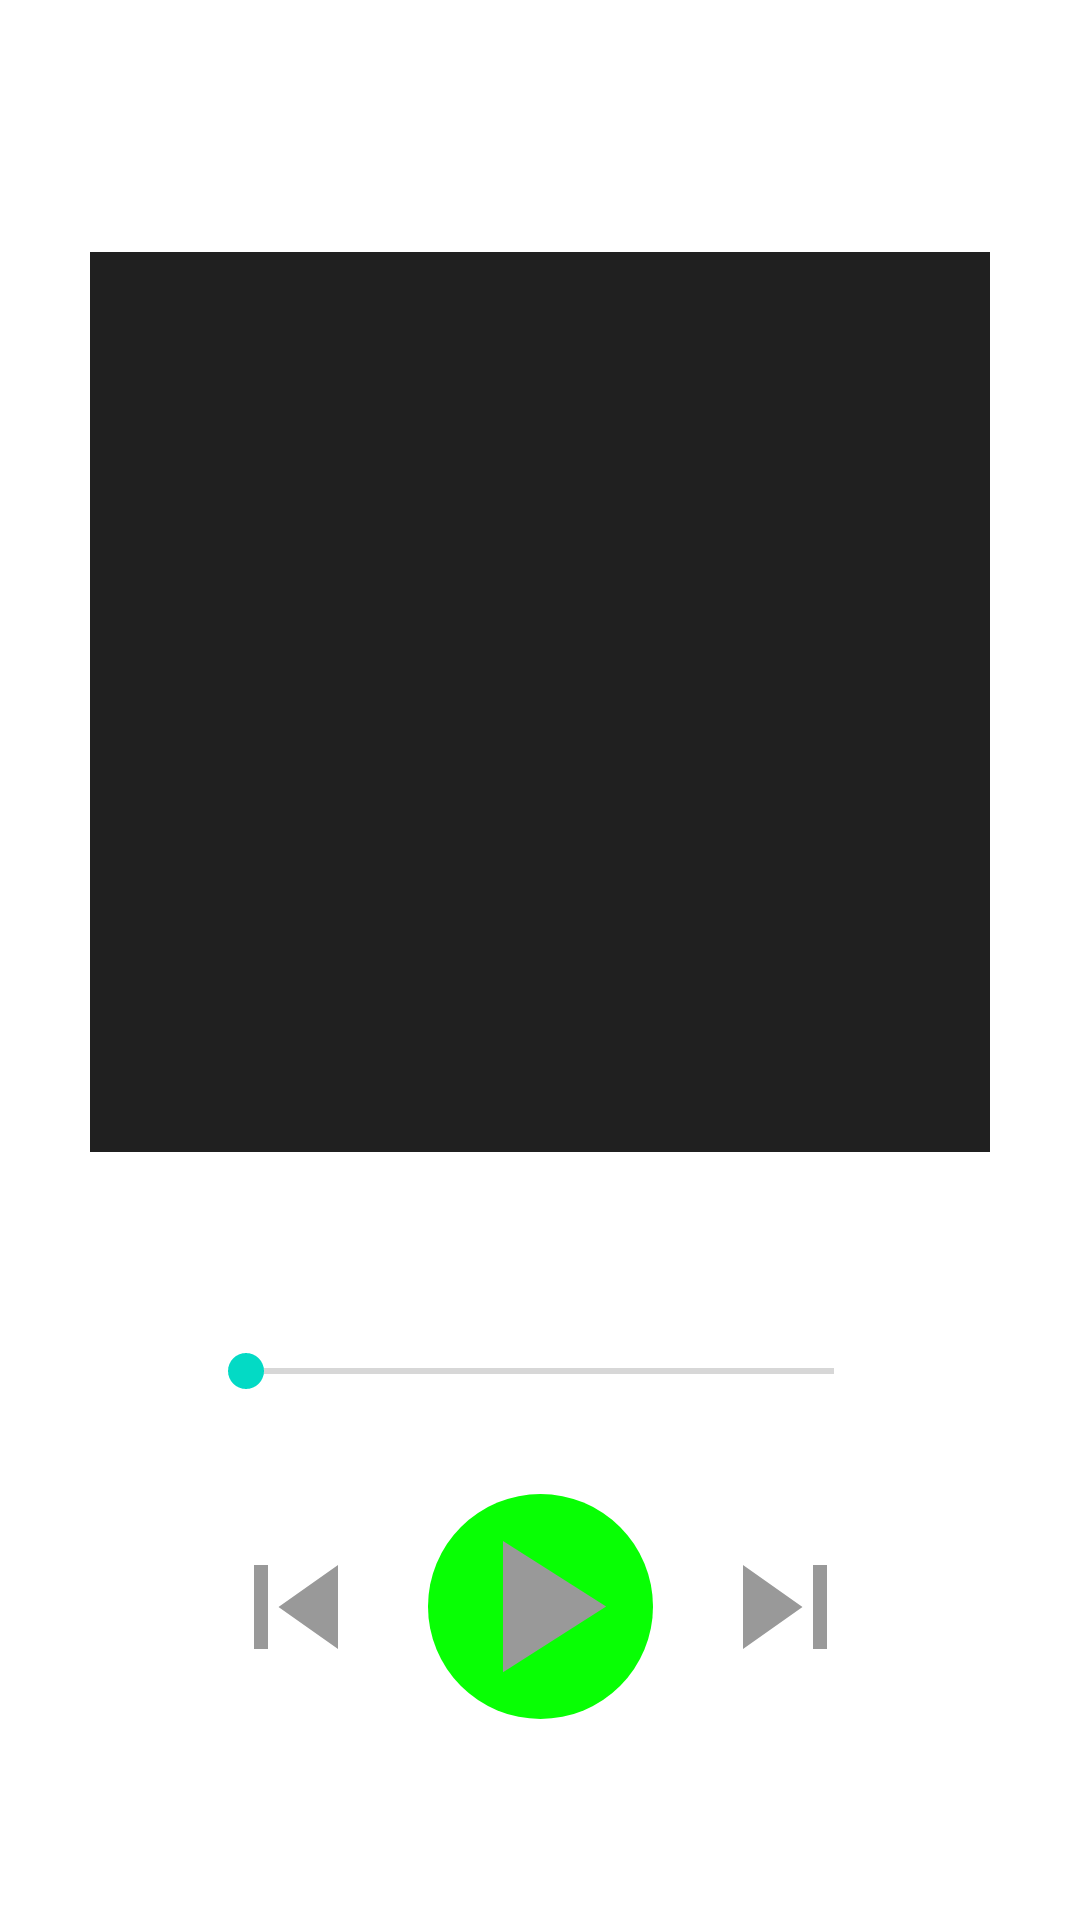

Here is an Android app screen rendered from its layout file. Give the layout XML and the strings, colors and styles it references.
<!-- AndroidManifest.xml: application theme Theme.Music.MyStyle -->
<!-- res/layout/fragment_song.xml -->
<?xml version="1.0" encoding="utf-8"?>
<androidx.constraintlayout.widget.ConstraintLayout xmlns:android="http://schemas.android.com/apk/res/android"
    xmlns:app="http://schemas.android.com/apk/res-auto"
    xmlns:tools="http://schemas.android.com/tools"
    android:layout_width="match_parent"
    android:layout_height="match_parent"
    tools:context=".ui.fragments.SongFragment">

    <com.google.android.material.textview.MaterialTextView
        android:id="@+id/tvSongName"
        android:layout_width="0dp"
        android:layout_height="wrap_content"
        android:gravity="center"
        android:textAppearance="@style/TextAppearance.AppCompat.Display1"
        app:layout_constraintBottom_toTopOf="@+id/ivSongImage"
        app:layout_constraintEnd_toEndOf="parent"
        app:layout_constraintHorizontal_bias="0.5"
        app:layout_constraintStart_toStartOf="parent"
        app:layout_constraintTop_toTopOf="parent"
        tools:text="SONG NAME" />

    <ImageView
        android:id="@+id/ivSongImage"
        android:layout_width="300dp"
        android:layout_height="300dp"
        android:background="#202020"
        android:contentDescription="@string/image_content"
        app:layout_constraintBottom_toTopOf="@+id/guideline2"
        app:layout_constraintEnd_toEndOf="parent"
        app:layout_constraintHorizontal_bias="0.5"
        app:layout_constraintStart_toStartOf="parent"
        tools:ignore="ImageContrastCheck"
        tools:srcCompat="@tools:sample/avatars" />

    <com.google.android.material.textview.MaterialTextView
        android:id="@+id/tvCurTime"
        android:layout_width="50dp"
        android:layout_height="wrap_content"
        android:layout_marginStart="16dp"
        android:gravity="center"
        android:textAppearance="@style/TextAppearance.AppCompat.Small"
        app:layout_constraintBottom_toBottomOf="@+id/seekBar"
        app:layout_constraintStart_toStartOf="parent"
        app:layout_constraintTop_toTopOf="@+id/seekBar"
        tools:text="00:00" />

    <SeekBar
        android:id="@+id/seekBar"
        android:layout_width="0dp"
        android:layout_height="wrap_content"
        app:layout_constraintEnd_toStartOf="@+id/tvSongDuration"
        app:layout_constraintStart_toEndOf="@+id/tvCurTime"
        app:layout_constraintTop_toTopOf="@+id/guideline3" />

    <com.google.android.material.textview.MaterialTextView
        android:id="@+id/tvSongDuration"
        android:layout_width="50dp"
        android:layout_height="wrap_content"
        android:layout_marginEnd="16dp"
        android:gravity="center"
        android:textAppearance="@style/TextAppearance.AppCompat.Small"
        app:layout_constraintBottom_toBottomOf="@+id/seekBar"
        app:layout_constraintEnd_toEndOf="parent"
        app:layout_constraintTop_toTopOf="@+id/seekBar"
        tools:text="00:00" />

    <ImageView
        android:id="@+id/ivPlayPauseDetail"
        android:layout_width="75dp"
        android:layout_height="75dp"
        android:layout_marginTop="32dp"
        android:background="@drawable/circle_drawable"
        android:contentDescription="@string/image_content"
        android:src="@drawable/ic_play"
        app:layout_constraintEnd_toEndOf="parent"
        app:layout_constraintHorizontal_bias="0.5"
        app:layout_constraintStart_toStartOf="parent"
        app:layout_constraintTop_toBottomOf="@+id/seekBar"
        tools:ignore="ImageContrastCheck" />

    <ImageView
        android:id="@+id/ivSkipPrevious"
        android:layout_width="56dp"
        android:layout_height="56dp"
        android:layout_marginEnd="16dp"
        android:contentDescription="@string/image_content"
        android:src="@drawable/ic_skip_previous"
        app:layout_constraintBottom_toBottomOf="@+id/ivPlayPauseDetail"
        app:layout_constraintEnd_toStartOf="@+id/ivPlayPauseDetail"
        app:layout_constraintTop_toTopOf="@+id/ivPlayPauseDetail"
        tools:ignore="ImageContrastCheck" />

    <ImageView
        android:id="@+id/ivSkip"
        android:layout_width="56dp"
        android:layout_height="56dp"
        android:layout_marginStart="16dp"
        android:contentDescription="@string/image_content"
        android:src="@drawable/ic_skip_next"
        app:layout_constraintBottom_toBottomOf="@+id/ivPlayPauseDetail"
        app:layout_constraintStart_toEndOf="@+id/ivPlayPauseDetail"
        app:layout_constraintTop_toTopOf="@+id/ivPlayPauseDetail"
        tools:ignore="ImageContrastCheck" />

    <androidx.constraintlayout.widget.Guideline
        android:id="@+id/guideline2"
        android:layout_width="wrap_content"
        android:layout_height="wrap_content"
        android:orientation="horizontal"
        app:layout_constraintGuide_percent="0.6" />

    <androidx.constraintlayout.widget.Guideline
        android:id="@+id/guideline3"
        android:layout_width="wrap_content"
        android:layout_height="wrap_content"
        android:orientation="horizontal"
        app:layout_constraintGuide_percent="0.7" />

</androidx.constraintlayout.widget.ConstraintLayout>
<!-- resources referenced by this layout -->
<resources>
  <!-- drawable circle_drawable (drawable) -->
  <?xml version="1.0" encoding="utf-8"?>
  <selector xmlns:android="http://schemas.android.com/apk/res/android">
      <item>
          <shape android:shape="oval">
              <solid android:color="#08FF04" />
              <corners android:radius="100dp" />
          </shape>
      </item>
  </selector>
  <!-- drawable ic_play (drawable) -->
  <vector xmlns:android="http://schemas.android.com/apk/res/android"
      android:width="24dp"
      android:height="24dp"
      android:tint="#999999"
      android:viewportWidth="24"
      android:viewportHeight="24">
      <path
          android:fillColor="@android:color/white"
          android:pathData="M8,5v14l11,-7z" />
  </vector>
  <!-- drawable ic_skip_next (drawable) -->
  <vector xmlns:android="http://schemas.android.com/apk/res/android"
      android:width="24dp"
      android:height="24dp"
      android:tint="#999999"
      android:viewportWidth="24"
      android:viewportHeight="24">
      <path
          android:fillColor="@android:color/white"
          android:pathData="M6,18l8.5,-6L6,6v12zM16,6v12h2V6h-2z" />
  </vector>
  <!-- drawable ic_skip_previous (drawable) -->
  <vector xmlns:android="http://schemas.android.com/apk/res/android"
      android:width="24dp"
      android:height="24dp"
      android:tint="#999999"
      android:viewportWidth="24"
      android:viewportHeight="24">
      <path
          android:fillColor="@android:color/white"
          android:pathData="M6,6h2v12L6,18zM9.5,12l8.5,6L18,6z" />
  </vector>
  <string name="image_content">Music</string>
  <style name="Theme.Music.MyStyle">
          <item name="android:statusBarColor">@color/white</item>
          <item name="android:windowLightStatusBar">true</item>
          <item name="android:navigationBarColor">@color/white</item>
          <item name="android:windowLightNavigationBar" tools:targetApi="o_mr1">true</item>
          <item name="colorPrimary">@color/white</item>
          <item name="actionBarTheme">@style/ThemeOverlay.ActionBar</item>
      </style>
  <style name="ThemeOverlay.ActionBar" parent="ThemeOverlay.MaterialComponents.ActionBar">
          <item name="android:textColorPrimary">@color/black</item>
      </style>
  <!-- not gathered from this repository: default colours our renderer supplied (Android Studio template values) -->
  <color name="black">#FF000000</color>
  <color name="white">#FFFFFFFF</color>
</resources>
